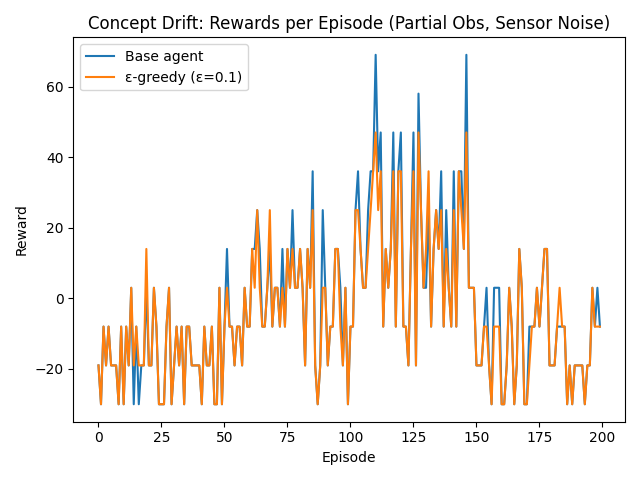

The file beside this chart, header and first rows:
episode, reward_base, reward_eps
1, -19, -19
2, -30, -30
3, -8, -8
4, -19, -19
5, -8, -8
6, -19, -19
7, -19, -19
8, -19, -19
9, -30, -30
10, -8, -8
11, -30, -30
12, -8, -8
13, -19, -19
14, 3, 3
15, -30, -19
16, -8, -8
17, -30, -19
18, -19, -19
19, -19, -19
20, 3, 14
21, -19, -19
22, -19, -19
23, 3, 3
24, -8, -8
25, -30, -30
26, -30, -30
27, -30, -30
28, -8, -8
29, 3, 3
30, -30, -30
31, -19, -19
32, -8, -8
33, -19, -19
34, -8, -8
35, -30, -30
36, -8, -8
37, -8, -8
38, -19, -19
39, -19, -19
40, -19, -19
41, -19, -19
42, -30, -30
43, -8, -8
44, -19, -19
45, -19, -19
46, -8, -8
47, -30, -30
48, -30, -30
49, 3, 3
50, -30, -30
51, -8, -8
52, 14, 3
53, -8, -8
54, -8, -8
55, -19, -19
56, -8, -8
57, -8, -8
58, -19, -19
59, 3, 3
60, -8, -8
... 140 more rows
